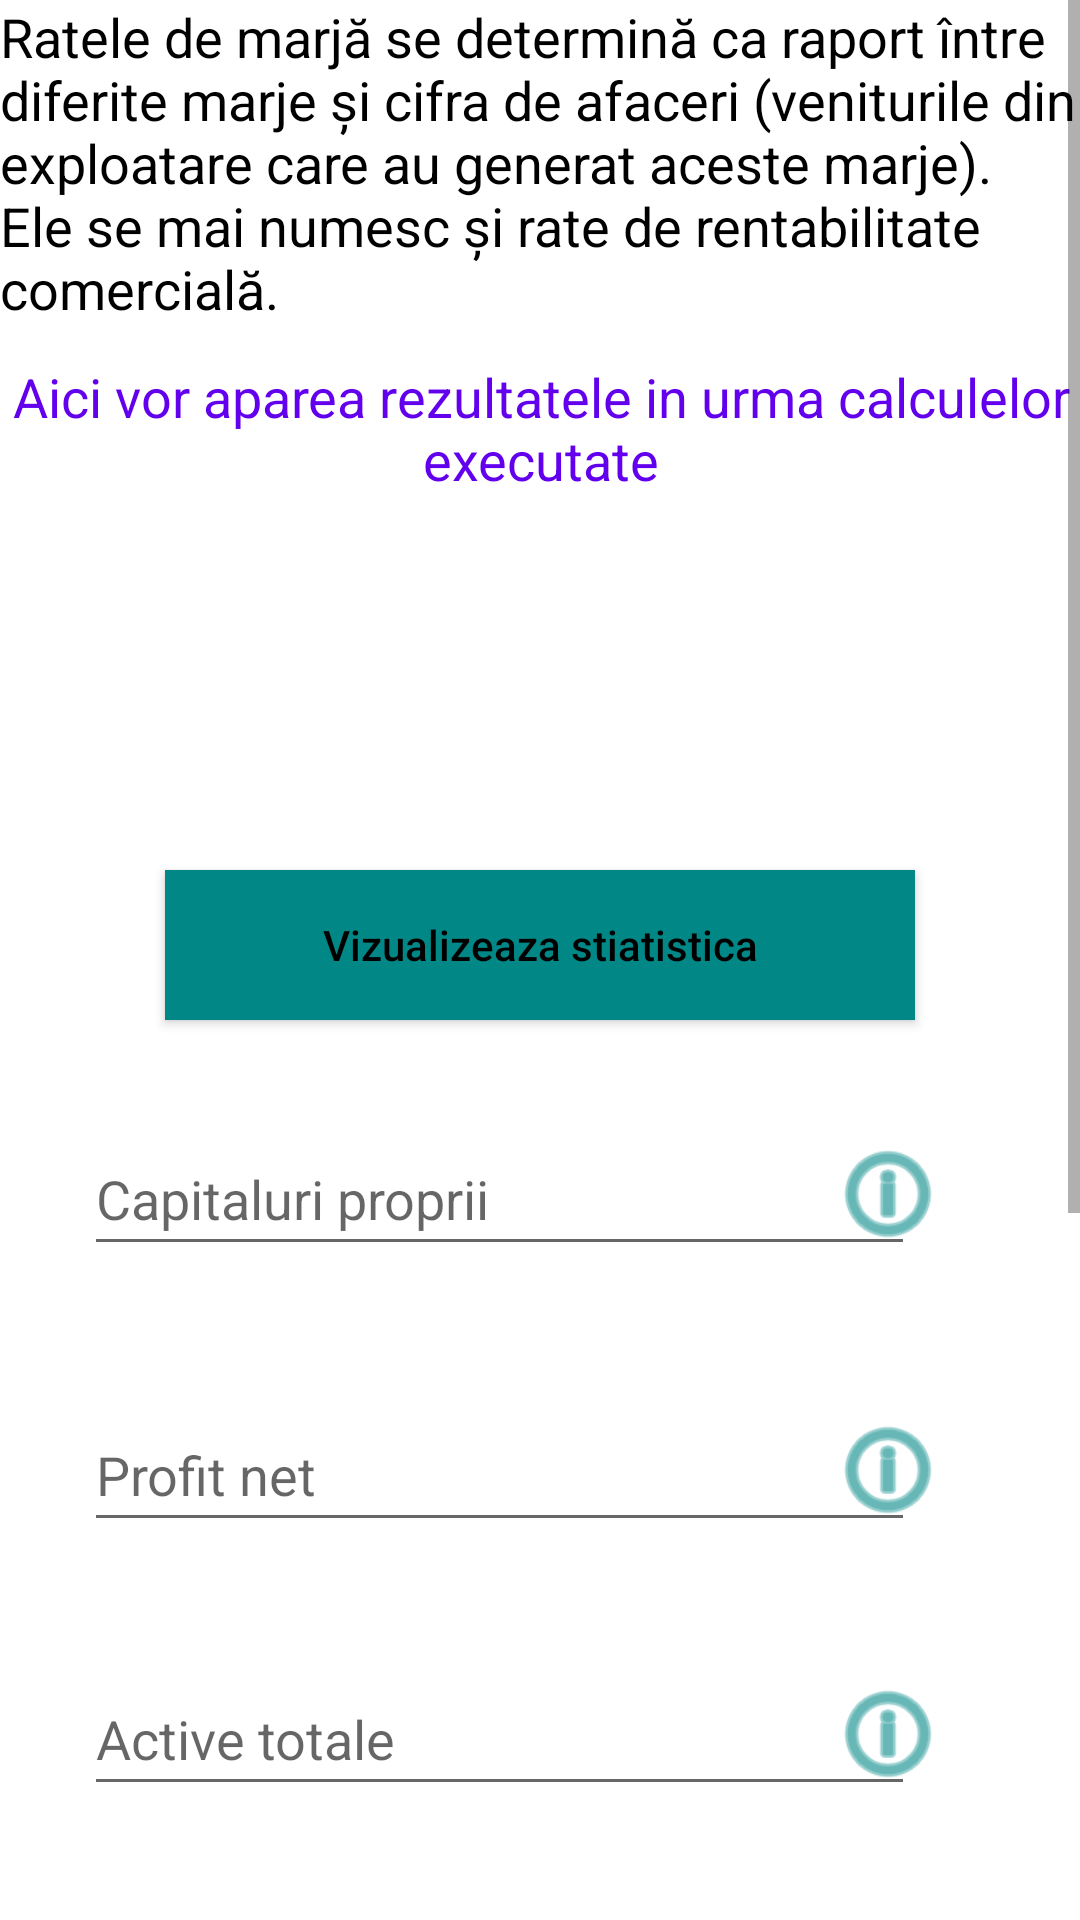

Reconstruct the res/layout file that produces this screen, plus the resources it refers to.
<!-- AndroidManifest.xml: application theme Theme.Mconomy -->
<!-- res/layout/fragment_rentabilitate.xml -->
<?xml version="1.0" encoding="utf-8"?>
<ScrollView xmlns:android="http://schemas.android.com/apk/res/android"
    xmlns:app="http://schemas.android.com/apk/res-auto"
    xmlns:tools="http://schemas.android.com/tools"
    android:layout_width="match_parent"
    android:layout_height="match_parent"
    android:layout_marginStart="10dp"
    android:layout_marginEnd="10dp"
    android:layout_marginTop="100dp"
    tools:context=".microdir.RentabilitateFragment">


    <androidx.constraintlayout.widget.ConstraintLayout
        android:layout_width="wrap_content"
        android:layout_height="wrap_content">


        <TextView
            android:id="@+id/top_text_rentabilitate"
            android:layout_width="match_parent"
            android:layout_height="120dp"
            android:text="@string/intro_rentabilitate"
            android:textColor="@color/black"
            android:textSize="18sp"
            app:layout_constraintEnd_toEndOf="parent"
            app:layout_constraintStart_toStartOf="parent"
            app:layout_constraintTop_toTopOf="parent" />

        <TextView
            android:id="@+id/indicatii_text_rentabilitate"
            android:layout_width="392dp"
            android:layout_height="150dp"
            android:text="@string/aici_vor_aparea_rezultatele_in_urma_calculelor_executate"
            android:textColor="@color/purple_500"
            android:gravity="center_horizontal"
            android:textSize="18sp"
            app:layout_constraintEnd_toEndOf="parent"
            app:layout_constraintStart_toStartOf="parent"
            app:layout_constraintTop_toBottomOf="@+id/top_text_rentabilitate" />

        <Button
            android:id="@+id/to_rent_chart"
            android:layout_width="250dp"
            android:layout_height="50dp"
            android:layout_marginTop="20dp"
            android:background="@color/teal_700"
            android:text="@string/vizualizeaza_stiatistica"
            android:textAllCaps="false"
            android:textColor="#000000"
            app:layout_constraintEnd_toEndOf="parent"
            app:layout_constraintStart_toStartOf="parent"
            app:layout_constraintTop_toBottomOf="@+id/indicatii_text_rentabilitate" />


        <EditText
            android:id="@+id/capitaluri_input"
            android:layout_width="277dp"
            android:layout_height="48dp"
            android:layout_marginStart="28dp"
            android:layout_marginTop="34dp"
            android:autofillHints=""
            android:gravity="center_vertical"
            android:hint="@string/capitaluri_proprii"
            android:inputType="numberDecimal"
            app:layout_constraintStart_toStartOf="parent"
            app:layout_constraintTop_toBottomOf="@+id/to_rent_chart" />

        <EditText
            android:id="@+id/active_totale_input"
            android:layout_width="277dp"
            android:layout_height="48dp"
            android:layout_marginStart="28dp"
            android:layout_marginTop="40dp"
            android:autofillHints=""
            android:hint="@string/active_totale"
            android:inputType="numberDecimal"
            app:layout_constraintStart_toStartOf="parent"
            app:layout_constraintTop_toBottomOf="@+id/profit_net_input" />

        <ImageView
            android:id="@+id/imageView_profit_net"
            android:layout_width="40dp"
            android:layout_height="48dp"
            android:layout_marginTop="44dp"
            android:layout_marginEnd="44dp"
            android:src="@android:drawable/ic_menu_info_details"
            app:layout_constraintEnd_toEndOf="parent"
            app:layout_constraintTop_toBottomOf="@+id/imageView_capitaluri"
            app:tint="@color/teal_700"
            android:contentDescription="@string/info" />

        <ImageView
            android:id="@+id/imageView_dobanda"
            android:layout_width="40dp"
            android:layout_height="48dp"
            android:layout_marginTop="40dp"
            android:layout_marginEnd="44dp"
            android:src="@android:drawable/ic_menu_info_details"
            app:layout_constraintEnd_toEndOf="parent"
            app:layout_constraintTop_toBottomOf="@+id/imageView_active_totale"
            app:tint="@color/teal_700"
            android:contentDescription="@string/info" />

        <EditText
            android:id="@+id/datorii_input"
            android:layout_width="277dp"
            android:layout_height="48dp"
            android:layout_marginStart="28dp"
            android:layout_marginTop="40dp"
            android:hint="@string/datorii"
            android:inputType="numberDecimal"
            app:layout_constraintStart_toStartOf="parent"
            app:layout_constraintTop_toBottomOf="@+id/dobanda_input"
            android:autofillHints="" />

        <ImageView
            android:id="@+id/imageView_datorii"
            android:layout_width="40dp"
            android:layout_height="48dp"
            android:layout_marginTop="40dp"
            android:layout_marginEnd="44dp"
            android:src="@android:drawable/ic_menu_info_details"
            app:layout_constraintEnd_toEndOf="parent"
            app:layout_constraintTop_toBottomOf="@+id/imageView_dobanda"
            app:tint="@color/teal_700"
            android:contentDescription="@string/info" />

        <EditText
            android:id="@+id/profit_net_input"
            android:layout_width="277dp"
            android:layout_height="48dp"
            android:layout_marginStart="28dp"
            android:layout_marginTop="44dp"
            android:autofillHints=""
            android:hint="@string/profit_net"
            android:inputType="numberDecimal"
            app:layout_constraintStart_toStartOf="parent"
            app:layout_constraintTop_toBottomOf="@+id/capitaluri_input" />

        <ImageView
            android:id="@+id/imageView_active_totale"
            android:layout_width="40dp"
            android:layout_height="48dp"
            android:layout_marginTop="40dp"
            android:layout_marginEnd="44dp"
            android:src="@android:drawable/ic_menu_info_details"
            app:layout_constraintEnd_toEndOf="parent"
            app:layout_constraintTop_toBottomOf="@+id/imageView_profit_net"
            app:tint="@color/teal_700"
            android:contentDescription="@string/info" />

        <EditText
            android:id="@+id/dobanda_input"
            android:layout_width="277dp"
            android:layout_height="48dp"
            android:layout_marginStart="28dp"
            android:layout_marginTop="40dp"
            android:autofillHints=""
            android:hint="@string/dobanda"
            android:inputType="numberDecimal"
            app:layout_constraintStart_toStartOf="parent"
            app:layout_constraintTop_toBottomOf="@+id/active_totale_input" />

        <ImageView
            android:id="@+id/imageView_capitaluri"
            android:layout_width="40dp"
            android:layout_height="48dp"
            android:layout_marginTop="34dp"
            android:layout_marginEnd="44dp"
            android:src="@android:drawable/ic_menu_info_details"
            app:layout_constraintEnd_toEndOf="parent"
            app:layout_constraintTop_toBottomOf="@+id/to_rent_chart"
            app:tint="@color/teal_700"
            android:contentDescription="@string/info" />

        <Button
            android:id="@+id/calcul_rentabilitate"
            android:layout_width="200dp"
            android:layout_height="50dp"
            android:layout_marginTop="40dp"
            android:background="@color/teal_700"
            android:backgroundTint="#589ACF"
            android:text="@string/calculeaza"
            android:textAllCaps="false"
            app:layout_constraintEnd_toEndOf="parent"
            app:layout_constraintStart_toStartOf="parent"
            app:layout_constraintTop_toBottomOf="@+id/datorii_input" />
        <TextView
            android:id="@+id/rent_financiara_text"
            android:layout_width="match_parent"
            android:layout_height="40dp"
            android:layout_marginTop="25dp"
            android:textSize="15sp"
            android:text="@string/rentabilitatea_financiara"
            android:gravity="center_vertical"
            app:layout_constraintEnd_toEndOf="parent"
            app:layout_constraintStart_toStartOf="parent"
            app:layout_constraintTop_toBottomOf="@id/calcul_rentabilitate"/>
        <TextView
            android:id="@+id/rent_actiuni_text"
            android:layout_width="match_parent"
            android:layout_height="40dp"
            android:textSize="15sp"
            android:text="@string/rentabilitatea_actiunilor"
            android:gravity="center_vertical"
            app:layout_constraintEnd_toEndOf="parent"
            app:layout_constraintStart_toStartOf="parent"
            app:layout_constraintTop_toBottomOf="@id/rent_financiara_text"/>
        <TextView
            android:id="@+id/rata_dobanzii_text"
            android:layout_width="match_parent"
            android:layout_height="40dp"
            android:textSize="15sp"
            android:text="@string/rata_dobanzii"
            android:gravity="center_vertical"
            app:layout_constraintEnd_toEndOf="parent"
            app:layout_constraintStart_toStartOf="parent"
            app:layout_constraintTop_toBottomOf="@id/rent_actiuni_text"/>

    </androidx.constraintlayout.widget.ConstraintLayout>
</ScrollView>
<!-- resources referenced by this layout -->
<resources>
  <string name="active_totale">Active totale</string>
  <string name="aici_vor_aparea_rezultatele_in_urma_calculelor_executate">Aici vor aparea rezultatele in urma calculelor executate</string>
  <string name="calculeaza">Calculeaza</string>
  <string name="capitaluri_proprii">Capitaluri proprii</string>
  <string name="datorii">Datorii</string>
  <string name="dobanda">Dobanda</string>
  <string name="info">info</string>
  <string name="intro_rentabilitate">Ratele de marjă se determină ca raport între diferite marje și cifra de afaceri (veniturile din exploatare care au generat aceste marje). Ele se mai numesc și rate de rentabilitate comercială.</string>
  <string name="profit_net">Profit net</string>
  <string name="rata_dobanzii">Rata dobanzii</string>
  <string name="rentabilitatea_actiunilor">Rentabilitatea actiunilor</string>
  <string name="rentabilitatea_financiara">Rentabilitatea financiara</string>
  <string name="vizualizeaza_stiatistica">Vizualizeaza stiatistica</string>
  <style name="Theme.Mconomy" parent="Theme.MaterialComponents.DayNight.DarkActionBar">
          
          <item name="colorPrimary">@color/purple_500</item>
          <item name="colorPrimaryVariant">@color/purple_700</item>
          <item name="colorOnPrimary">@color/white</item>
          
          <item name="colorSecondary">@color/teal_200</item>
          <item name="colorSecondaryVariant">@color/teal_700</item>
          <item name="colorOnSecondary">@color/black</item>
          
          <item name="android:statusBarColor" tools:targetApi="l">?attr/colorPrimaryVariant</item>
          
      </style>
  <!-- not gathered from this repository: default colours our renderer supplied (Android Studio template values) -->
  <color name="purple_500">#FF6200EE</color>
  <color name="purple_700">#FF3700B3</color>
  <color name="teal_200">#FF03DAC5</color>
  <color name="teal_700">#FF018786</color>
  <color name="black">#FF000000</color>
  <color name="white">#FFFFFFFF</color>
</resources>
